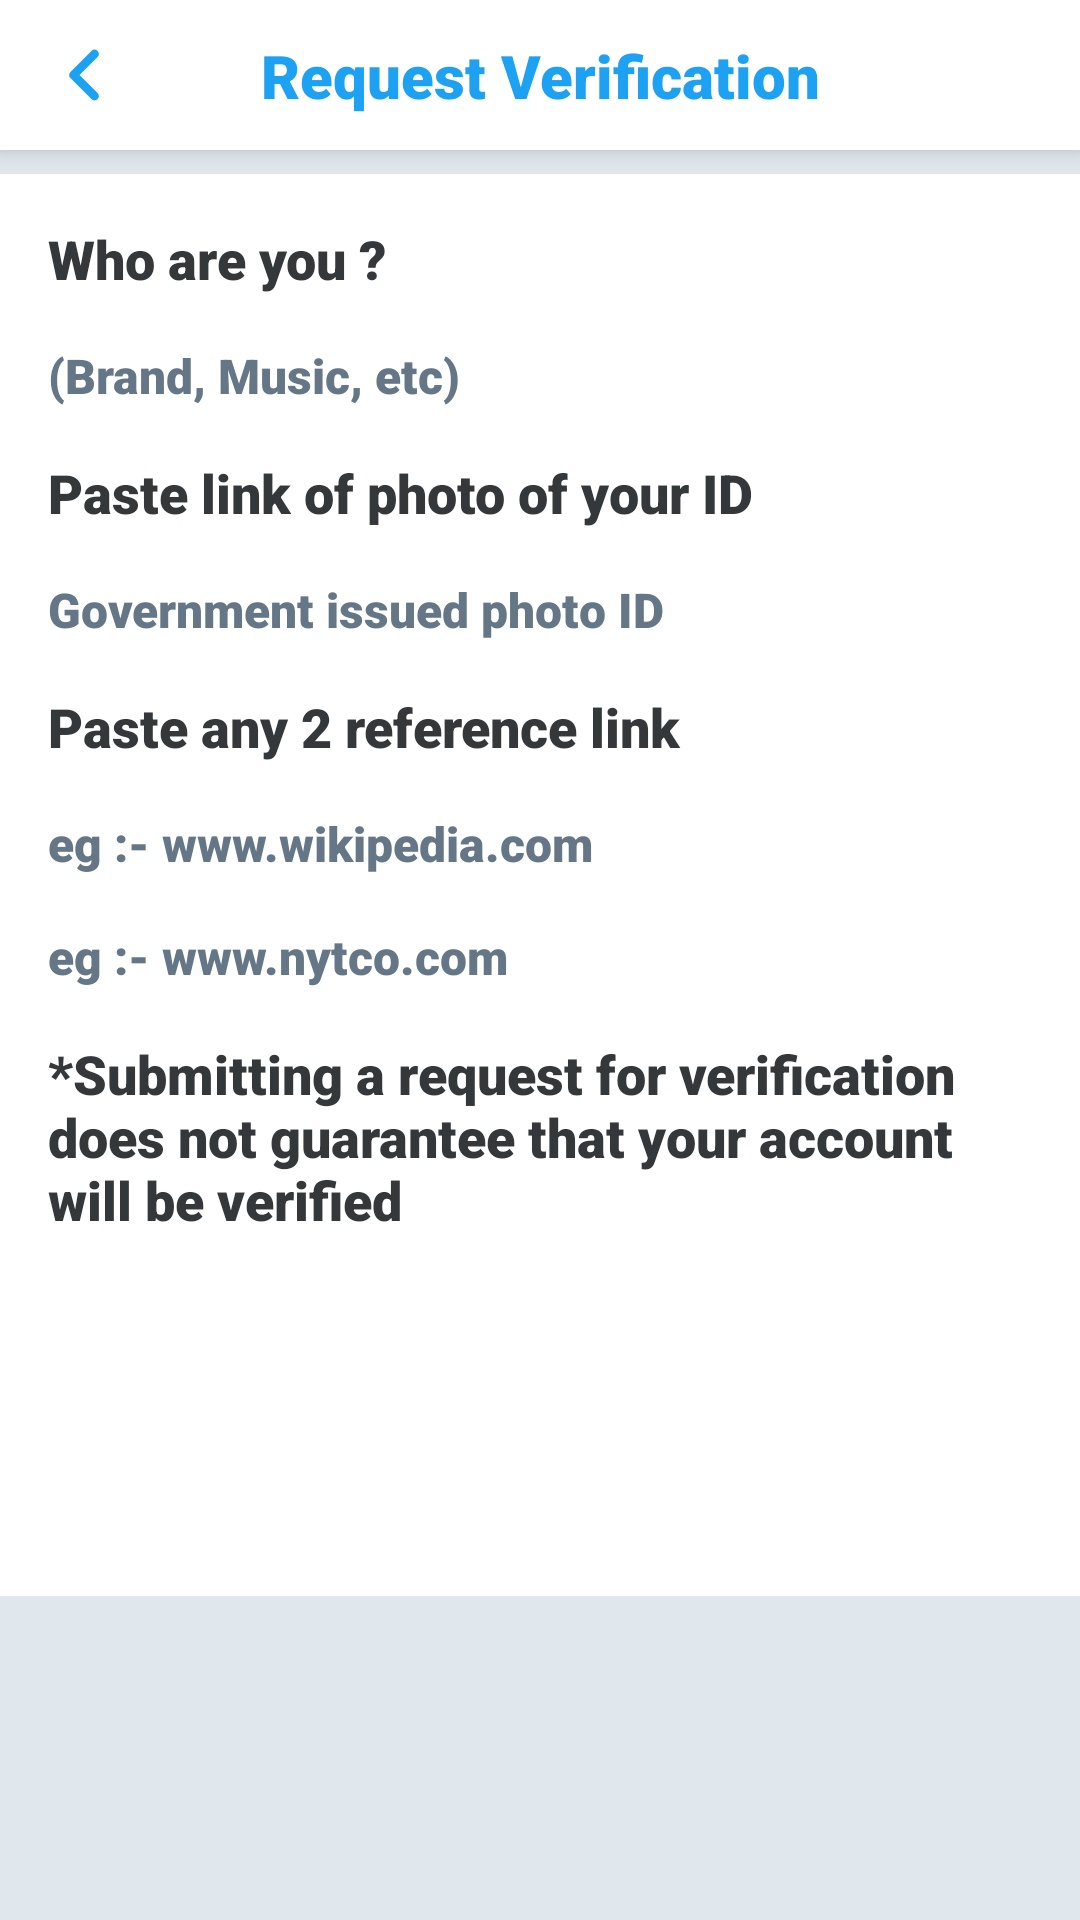

Produce the Android XML layout that renders to this screen, including the resource entries it uses.
<!-- AndroidManifest.xml: application theme AppTheme -->
<!-- res/layout/activity_verify.xml -->
<?xml version="1.0" encoding="utf-8"?>
<androidx.constraintlayout.widget.ConstraintLayout
    xmlns:android="http://schemas.android.com/apk/res/android"
    xmlns:app="http://schemas.android.com/apk/res-auto"
    xmlns:tools="http://schemas.android.com/tools"
    android:layout_width="match_parent"
    android:layout_height="match_parent"
    android:background="#E1E8ED"
    tools:context=".activity.VerifyActivity">

    <androidx.constraintlayout.widget.ConstraintLayout
        android:id="@+id/constraintLayout"
        android:layout_width="0dp"
        android:layout_height="50dp"
        android:background="#fff"
        android:elevation="5dp"
        app:layout_constraintEnd_toEndOf="parent"
        app:layout_constraintStart_toStartOf="parent"
        app:layout_constraintTop_toTopOf="parent">

        <TextView
            android:text="Request Verification"
            android:textColor="@color/colorPrimary"
            android:fontFamily="sans-serif-black"
            android:textSize="20sp"
            android:layout_width="wrap_content"
            android:layout_height="wrap_content"
            app:layout_constraintBottom_toBottomOf="parent"
            app:layout_constraintEnd_toEndOf="parent"
            app:layout_constraintStart_toStartOf="parent"
            app:layout_constraintTop_toTopOf="parent"
            tools:ignore="HardcodedText" />

        <ImageView
            android:id="@+id/back"
            android:layout_width="28dp"
            android:layout_height="28dp"
            android:layout_marginStart="14dp"
            android:src="@drawable/ic_back"
            app:layout_constraintBottom_toBottomOf="parent"
            app:layout_constraintStart_toStartOf="parent"
            app:layout_constraintTop_toTopOf="parent"
            app:tint="@color/colorPrimary"
            android:contentDescription="TODO"
            tools:ignore="ContentDescription,HardcodedText" />

    </androidx.constraintlayout.widget.ConstraintLayout>

    <LinearLayout
        android:layout_width="match_parent"
        android:background="#fff"
        android:layout_height="wrap_content"
        android:layout_marginTop="8dp"
        android:orientation="vertical"
        app:layout_constraintEnd_toEndOf="parent"
        app:layout_constraintStart_toStartOf="parent"
        app:layout_constraintTop_toBottomOf="@+id/constraintLayout">

        <TextView
            android:text="Who are you ?"
            android:layout_margin="16dp"
            android:textColor="#35383B"
            android:textSize="18sp"
            android:fontFamily="sans-serif-black"
            android:layout_width="wrap_content"
            android:layout_height="wrap_content"
            tools:ignore="HardcodedText" />

        <EditText
            android:layout_marginRight="16dp"
            android:textColor="#35383B"
            android:id="@+id/type"
            android:textSize="16sp"
            android:background="@null"
            android:hint="(Brand, Music, etc)"
            android:textColorHint="#657786"
            android:fontFamily="sans-serif-black"
            android:layout_marginLeft="16dp"
            android:layout_width="match_parent"
            android:layout_height="wrap_content"
            tools:ignore="HardcodedText,TextFields"
            android:importantForAutofill="no" />


        <TextView
            android:text="Paste link of photo of your ID"
            android:layout_margin="16dp"
            android:textColor="#35383B"
            android:textSize="18sp"
            android:fontFamily="sans-serif-black"
            android:layout_width="wrap_content"
            android:layout_height="wrap_content"
            tools:ignore="HardcodedText" />

        <EditText
            android:layout_marginRight="16dp"
            android:id="@+id/id"
            android:fontFamily="sans-serif-black"
            android:textColor="#35383B"
            android:textSize="16sp"
            android:hint="Government issued photo ID"
            android:background="@null"
            android:textColorHint="#657786"
            android:layout_marginLeft="16dp"
            android:layout_width="match_parent"
            android:layout_height="wrap_content"
            tools:ignore="HardcodedText,TextFields"
            android:importantForAutofill="no" />

        <TextView
            android:text="Paste any 2 reference link"
            android:layout_margin="16dp"
            android:textColor="#35383B"
            android:textSize="18sp"
            android:fontFamily="sans-serif-black"
            android:layout_width="wrap_content"
            android:layout_height="wrap_content"
            tools:ignore="HardcodedText" />

        <EditText
            android:layout_marginRight="16dp"
            android:fontFamily="sans-serif-black"
            android:textColor="#35383B"
            android:textSize="16sp"
            android:hint="eg :- www.wikipedia.com"
            android:id="@+id/rOne"
            android:background="@null"
            android:textColorHint="#657786"
            android:layout_marginLeft="16dp"
            android:layout_width="match_parent"
            android:layout_height="wrap_content"
            tools:ignore="HardcodedText,TextFields"
            android:importantForAutofill="no" />

        <EditText
            android:layout_marginRight="16dp"
            android:fontFamily="sans-serif-black"
            android:textColor="#35383B"
            android:textSize="16sp"
            android:layout_marginTop="16dp"
            android:hint="eg :- www.nytco.com"
            android:id="@+id/rTwo"
            android:background="@null"
            android:textColorHint="#657786"
            android:layout_marginLeft="16dp"
            android:layout_width="match_parent"
            android:layout_height="wrap_content"
            tools:ignore="HardcodedText,TextFields"
            android:importantForAutofill="no" />

        <TextView
            android:text="*Submitting a request for verification does not guarantee that your account will be verified"
            android:layout_margin="16dp"
            android:textColor="#35383B"

            android:textSize="18sp"
            android:fontFamily="sans-serif-black"
            android:layout_width="wrap_content"
            android:layout_height="wrap_content"
            tools:ignore="HardcodedText" />

        <Button
            android:id="@+id/submit"
            android:layout_width="match_parent"
            android:layout_height="40dp"
            android:layout_marginStart="32dp"
            android:layout_marginLeft="32dp"
            android:layout_marginTop="32dp"
            android:textColor="#fff"
            android:fontFamily="sans-serif-black"
            android:textAllCaps="false"
            android:textSize="18sp"
            android:layout_marginBottom="32dp"
            android:layout_marginEnd="32dp"
            android:text="Submit"
            android:layout_marginRight="32dp"
            android:background="@drawable/post_btn_round"
            android:backgroundTint="@color/colorPrimary"
            android:stateListAnimator="@null"
            tools:ignore="HardcodedText" />


    </LinearLayout>

</androidx.constraintlayout.widget.ConstraintLayout>
<!-- resources referenced by this layout -->
<resources>
  <color name="colorPrimary">#1DA1F2</color>
  <!-- drawable ic_back (drawable) -->
  <vector android:height="32dp" android:viewportHeight="24"
      android:viewportWidth="24" android:width="32dp" xmlns:android="http://schemas.android.com/apk/res/android">
      <path android:fillColor="#00000000"
          android:pathData="M15,18l-6,-6l6,-6"
          android:strokeColor="#fff" android:strokeLineCap="round"
          android:strokeLineJoin="round" android:strokeWidth="2.5"/>
  </vector>
  <style name="AppTheme" parent="Theme.AppCompat.Light.NoActionBar">
          
          <item name="colorPrimary">@color/colorPrimary</item>
          <item name="colorPrimaryDark">@color/colorPrimaryDark</item>
          <item name="colorAccent">@color/colorAccent</item>
      </style>
  
      //Progress Bar
  <color name="colorPrimaryDark">#1DA1F2</color>
  <color name="colorAccent">#005488</color>
</resources>
